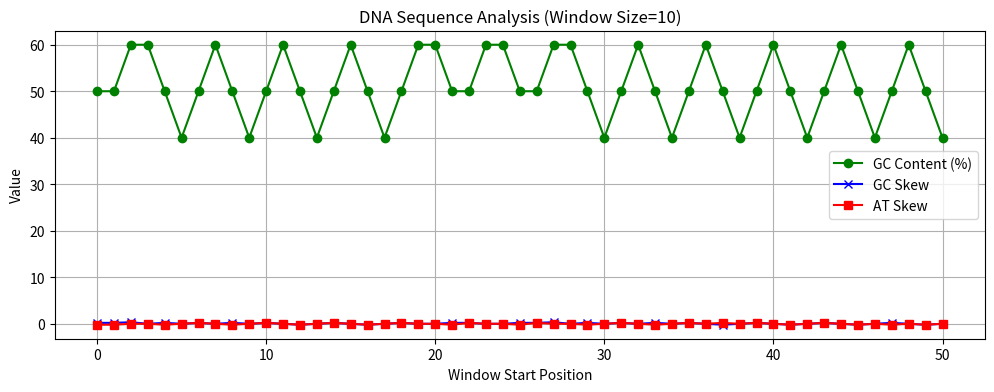

Generate this figure with matplotlib:
import matplotlib.pyplot as plt

# -----------------------
# Example DNA sequence
# -----------------------
dna_sequence = (
    "ATGCGTACGTAGCTAGCTAGCTAGCTAGCGTACGTAGCTAGCTAGCATGCTAGCTAGCTA"
)

# -----------------------
# Function: compute GC content, GC skew, and AT skew in sliding windows
# -----------------------
def compute_skews(sequence, window_size=10):
    gc_content_values = []
    gc_skew_values = []
    at_skew_values = []

    for i in range(0, len(sequence) - window_size + 1):
        window = sequence[i:i+window_size]
        G = window.count('G')
        C = window.count('C')
        A = window.count('A')
        T = window.count('T')

        # GC content
        gc_content = ((G + C) / window_size) * 100
        gc_content_values.append(gc_content)

        # GC skew = (G - C) / (G + C), handle divide by zero
        if (G + C) != 0:
            gc_skew = (G - C) / (G + C)
        else:
            gc_skew = 0
        gc_skew_values.append(gc_skew)

        # AT skew = (A - T) / (A + T), handle divide by zero
        if (A + T) != 0:
            at_skew = (A - T) / (A + T)
        else:
            at_skew = 0
        at_skew_values.append(at_skew)

    return gc_content_values, gc_skew_values, at_skew_values

# -----------------------
# Run computation
# -----------------------
window_size = 10
gc_content, gc_skew, at_skew = compute_skews(dna_sequence, window_size)

# -----------------------
# Plot results
# -----------------------
positions = range(len(gc_content))

plt.figure(figsize=(12,4))
plt.plot(positions, gc_content, label='GC Content (%)', color='green', marker='o')
plt.plot(positions, gc_skew, label='GC Skew', color='blue', marker='x')
plt.plot(positions, at_skew, label='AT Skew', color='red', marker='s')
plt.title(f'DNA Sequence Analysis (Window Size={window_size})')
plt.xlabel('Window Start Position')
plt.ylabel('Value')
plt.legend()
plt.grid(True)
plt.show()